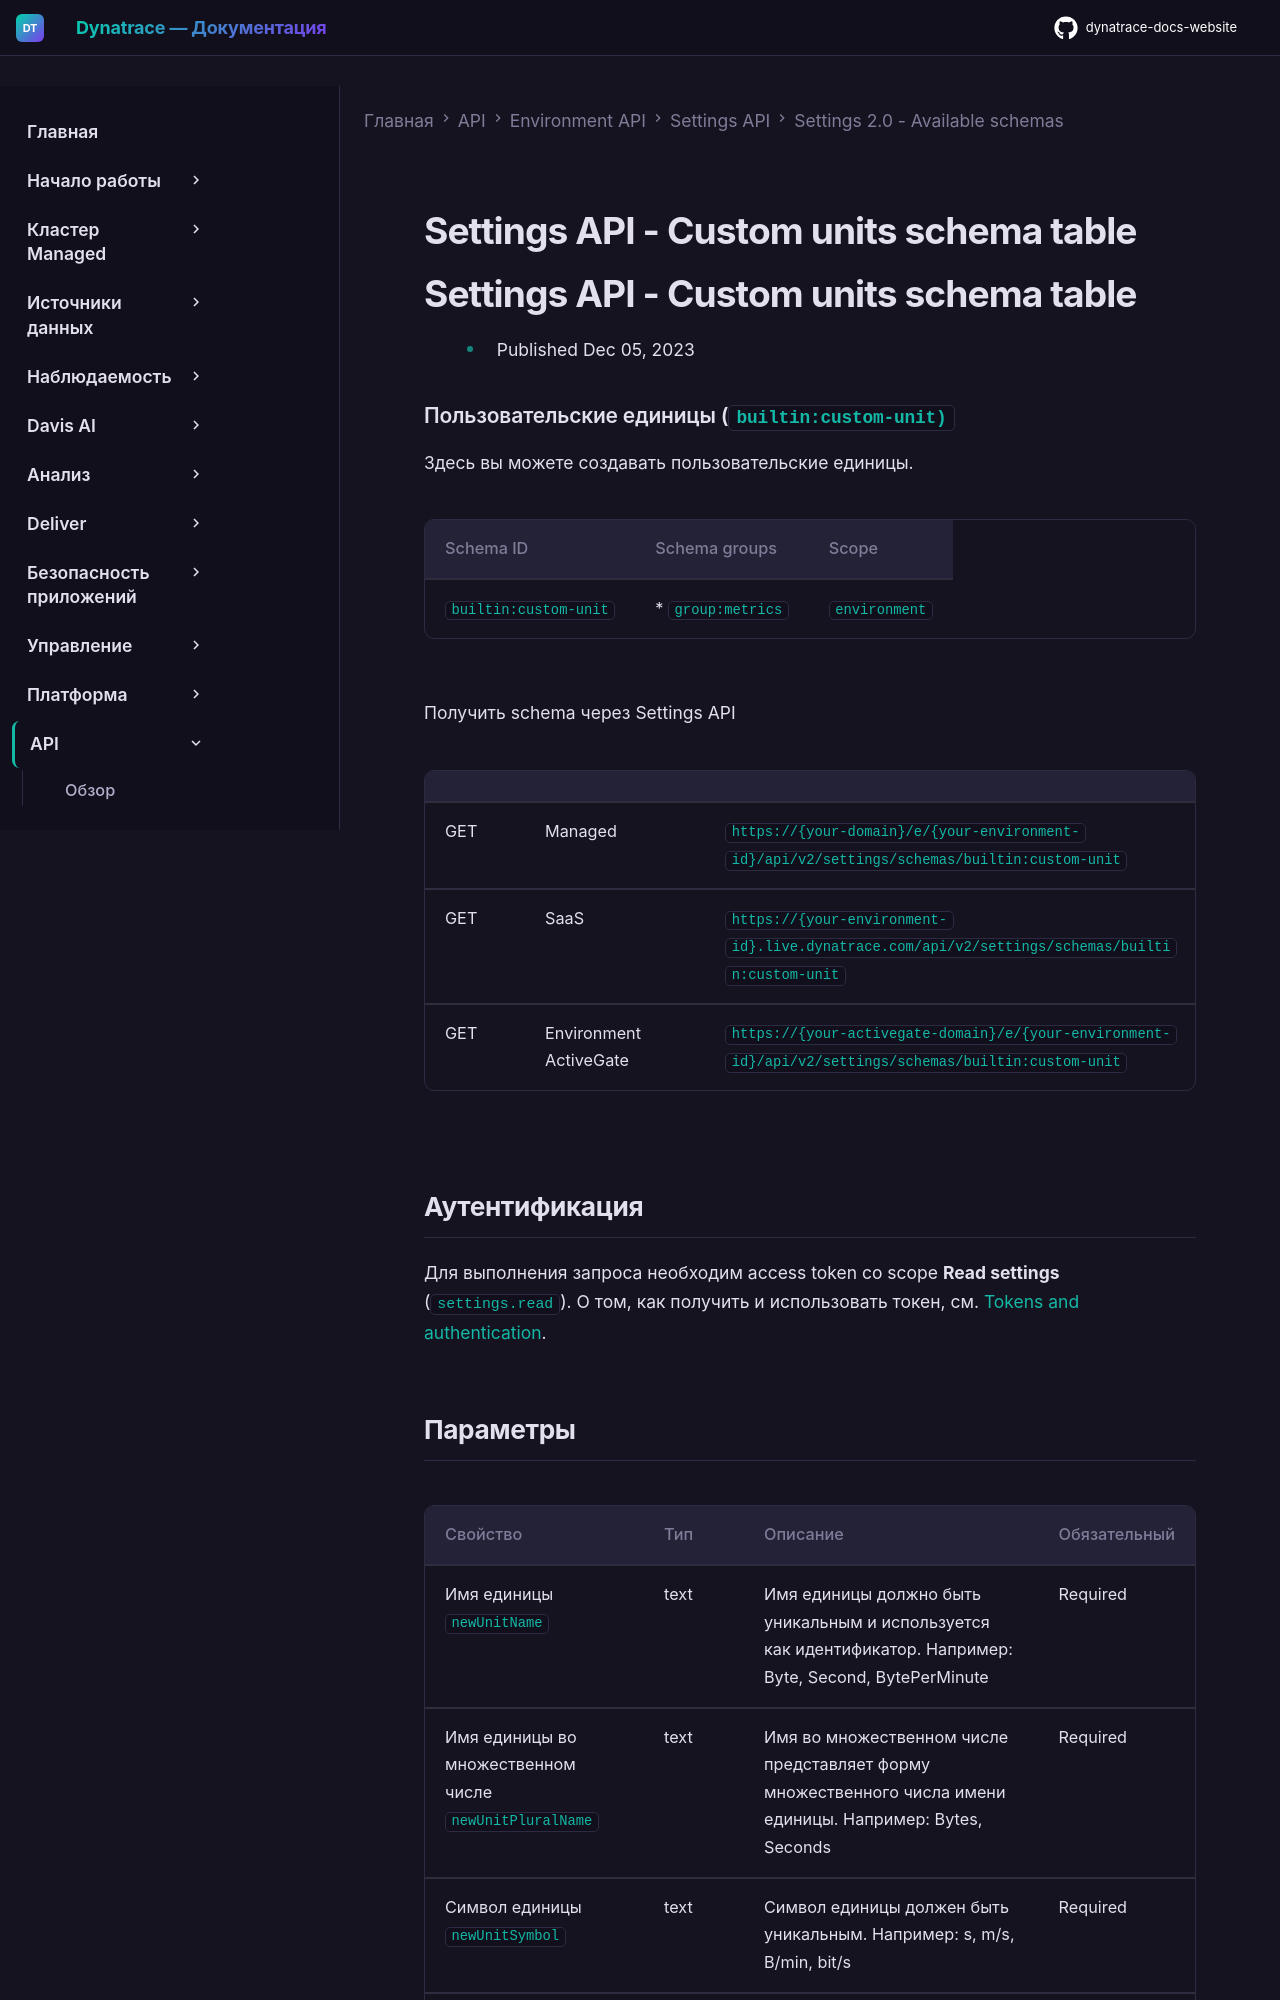

repository: Yerkebulan-Ardabayev/dynatrace-docs-website · page: managed-ru/dynatrace-api/environment-api/settings/schemas/builtin-custom-unit/index.html · generator: mkdocs

---
title: Settings API - Custom units schema table
source: https://docs.dynatrace.com/managed/dynatrace-api/environment-api/settings/schemas/builtin-custom-unit
scraped: 2026-05-12T11:48:18.775401
---

# Settings API - Custom units schema table

# Settings API - Custom units schema table

* Published Dec 05, 2023

### Пользовательские единицы (`builtin:custom-unit)`

Здесь вы можете создавать пользовательские единицы.

| Schema ID | Schema groups | Scope |
| --- | --- | --- |
| `builtin:custom-unit` | * `group:metrics` | `environment` |

Получить schema через Settings API

|  |  |  |
| --- | --- | --- |
| GET | Managed | `https://{your-domain}/e/{your-environment-id}/api/v2/settings/schemas/builtin:custom-unit` |
| GET | SaaS | `https://{your-environment-id}.live.dynatrace.com/api/v2/settings/schemas/builtin:custom-unit` |
| GET | Environment ActiveGate | `https://{your-activegate-domain}/e/{your-environment-id}/api/v2/settings/schemas/builtin:custom-unit` |

## Аутентификация

Для выполнения запроса необходим access token со scope **Read settings** (`settings.read`). О том, как получить и использовать токен, см. [Tokens and authentication](/managed/discover-dynatrace/references/dynatrace-api/basics/dynatrace-api-authentication).
